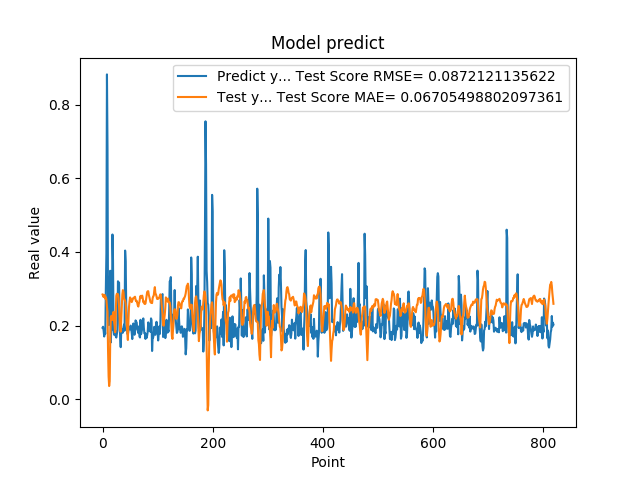

Source data for this figure (header and first rows):
1.941800117492676059e-01, 2.846240972193942453e-01
1.970258951187133512e-01, 2.809069964037304579e-01
1.859861761331558505e-01, 2.775258866917164613e-01
1.705197989940643033e-01, 2.833333734313956409e-01
1.844120919704437256e-01, 2.829895205357272348e-01
1.779371052980423251e-01, 2.729290661763448256e-01
3.004232645034790039e-01, 2.772050783604453894e-01
3.969086110591887873e-01, 2.707037595975077537e-01
8.820003867149353027e-01, 2.508219415743316860e-01
6.841114759445190430e-01, 2.377748634816084228e-01
2.116497457027435580e-01, 1.317255345543519307e-01
2.014262527227401733e-01, 6.205763702611218763e-02
2.061583995819092074e-01, 3.601597083639488522e-02
3.160260915756225586e-01, 4.888217741801679367e-02
3.489396274089813232e-01, 1.643657935276723880e-01
1.544443815946578979e-01, 2.228296278761796867e-01
1.959947794675827026e-01, 2.267958340882706147e-01
1.894801408052444180e-01, 2.216121742922398385e-01
4.474425017833709162e-01, 2.153670718774274850e-01
3.771362304687500555e-01, 2.285283048844898024e-01
1.889318972826004028e-01, 2.374373147139845486e-01
1.752775162458419522e-01, 2.106579868434314551e-01
1.822472065687180121e-01, 1.987960236114337531e-01
1.866402029991149902e-01, 1.820542973965011968e-01
1.715678423643112183e-01, 2.391463579980825094e-01
1.676391065120696744e-01, 2.807437591904300422e-01
1.773854047060013095e-01, 2.865797707692903096e-01
1.872433423995972235e-01, 2.857631023818026916e-01
3.204146027565002441e-01, 2.855340539426597934e-01
3.134283721446990967e-01, 2.758414939380753883e-01
3.171058297157288153e-01, 2.509135286690009070e-01
2.202603369951247891e-01, 2.192159333031612478e-01
1.659800857305526733e-01, 1.940053758891193136e-01
1.415748745203018188e-01, 1.835412229903003456e-01
1.852595061063766479e-01, 2.218275433724334611e-01
1.814238876104354858e-01, 2.530073006271916225e-01
1.905867606401443481e-01, 2.848256930450969171e-01
1.810430586338043213e-01, 2.964756534666014853e-01
1.954265981912612915e-01, 2.919531986314390926e-01
2.029463946819305142e-01, 2.742176564381022530e-01
1.862521618604660034e-01, 2.702033821015449311e-01
4.038094580173492432e-01, 2.680196092705185440e-01
3.743042349815369207e-01, 2.590625520458751940e-01
2.572054266929626465e-01, 2.242571709860664841e-01
2.253161966800689420e-01, 2.011017131370879396e-01
1.787700653076171875e-01, 1.809013239329741729e-01
1.761920750141143799e-01, 1.611158542071653155e-01
1.861467957496643066e-01, 2.109313690788454099e-01
1.954011768102645874e-01, 2.494661489606380400e-01
1.907722949981689176e-01, 2.659214880954006710e-01
1.898660957813262939e-01, 2.766722013733893260e-01
2.001174986362457275e-01, 2.733916447470780553e-01
1.922753006219863892e-01, 2.663435360940359931e-01
1.810636967420578003e-01, 2.640034476557134302e-01
1.635809391736984530e-01, 2.676973635288859565e-01
1.916799396276473999e-01, 2.739149454475870438e-01
2.058236002922058105e-01, 2.742522096671775600e-01
1.857409924268722812e-01, 2.750852107571263305e-01
1.752161234617233276e-01, 2.775850053905731252e-01
1.845117062330245972e-01, 2.784156329202824853e-01
2.143009155988692682e-01, 2.700774931471003337e-01
... 759 more rows
